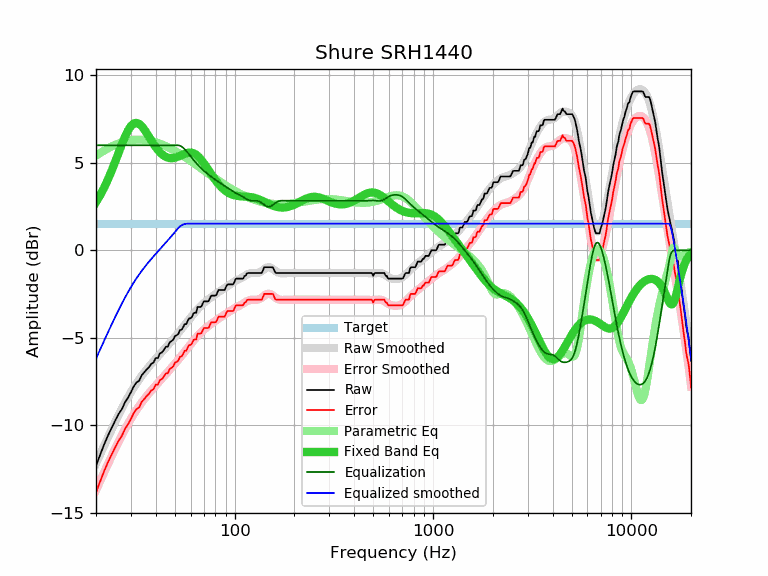

The file beside this chart, header and first rows:
frequency, raw, error, smoothed, error_smoothed, equalization, parametric_eq, equalized_raw, equalized_smoothed, target
20, -12.32, -13.84, -12.19, -13.72, 6.00, 2.75, -6.32, -6.19, 1.52
21, -11.68, -13.20, -11.66, -13.18, 6.00, 3.15, -5.68, -5.66, 1.52
22, -11.09, -12.61, -11.16, -12.68, 6.00, 3.59, -5.09, -5.16, 1.52
23, -10.58, -12.10, -10.68, -12.20, 6.00, 4.06, -4.58, -4.68, 1.52
24, -10.15, -11.67, -10.23, -11.75, 6.00, 4.56, -4.15, -4.23, 1.52
25, -9.73, -11.25, -9.81, -11.33, 6.00, 5.07, -3.73, -3.81, 1.52
26, -9.36, -10.88, -9.41, -10.93, 6.00, 5.57, -3.36, -3.41, 1.52
27, -9.08, -10.60, -9.04, -10.57, 6.00, 6.06, -3.08, -3.04, 1.52
28, -8.69, -10.21, -8.71, -10.23, 6.00, 6.49, -2.69, -2.71, 1.52
29, -8.43, -9.95, -8.39, -9.92, 6.00, 6.85, -2.43, -2.39, 1.52
30, -8.11, -9.63, -8.11, -9.63, 6.00, 7.10, -2.11, -2.11, 1.52
31, -7.78, -9.30, -7.84, -9.37, 6.00, 7.25, -1.78, -1.84, 1.52
32, -7.55, -9.07, -7.60, -9.12, 6.00, 7.28, -1.55, -1.60, 1.52
33, -7.46, -8.98, -7.38, -8.90, 6.00, 7.22, -1.46, -1.38, 1.52
34, -7.14, -8.66, -7.18, -8.70, 6.00, 7.09, -1.14, -1.18, 1.52
35, -6.98, -8.50, -6.99, -8.51, 6.00, 6.91, -0.98, -0.99, 1.52
36, -6.81, -8.33, -6.81, -8.34, 6.00, 6.70, -0.81, -0.81, 1.52
37, -6.68, -8.20, -6.65, -8.17, 6.00, 6.48, -0.68, -0.65, 1.52
38, -6.49, -8.01, -6.49, -8.02, 6.00, 6.27, -0.49, -0.49, 1.52
39, -6.41, -7.93, -6.35, -7.87, 6.00, 6.07, -0.41, -0.35, 1.52
40, -6.16, -7.68, -6.21, -7.73, 6.00, 5.89, -0.16, -0.21, 1.52
41, -6.16, -7.68, -6.07, -7.59, 6.00, 5.73, -0.16, -0.07, 1.52
42, -5.89, -7.41, -5.94, -7.46, 6.00, 5.60, 0.11, 0.06, 1.52
43, -5.84, -7.36, -5.81, -7.33, 6.00, 5.49, 0.16, 0.19, 1.52
44, -5.69, -7.21, -5.68, -7.21, 6.00, 5.40, 0.31, 0.32, 1.52
45, -5.51, -7.03, -5.56, -7.08, 6.00, 5.34, 0.49, 0.44, 1.52
46, -5.51, -7.03, -5.43, -6.96, 6.00, 5.30, 0.49, 0.57, 1.52
47, -5.27, -6.79, -5.31, -6.84, 6.00, 5.27, 0.73, 0.69, 1.52
48, -5.19, -6.71, -5.19, -6.72, 6.00, 5.26, 0.81, 0.81, 1.52
49, -5.12, -6.64, -5.08, -6.60, 6.00, 5.27, 0.88, 0.92, 1.52
50, -4.90, -6.42, -4.96, -6.48, 6.00, 5.29, 1.10, 1.04, 1.52
51, -4.86, -6.38, -4.84, -6.36, 6.00, 5.32, 1.14, 1.16, 1.52
52, -4.78, -6.30, -4.73, -6.25, 6.00, 5.36, 1.22, 1.27, 1.52
53, -4.56, -6.08, -4.61, -6.13, 5.98, 5.40, 1.42, 1.37, 1.52
54, -4.54, -6.06, -4.50, -6.02, 5.93, 5.44, 1.39, 1.43, 1.52
55, -4.40, -5.92, -4.38, -5.91, 5.86, 5.48, 1.46, 1.47, 1.52
56, -4.22, -5.74, -4.27, -5.80, 5.77, 5.52, 1.55, 1.50, 1.52
57, -4.22, -5.74, -4.16, -5.69, 5.68, 5.55, 1.46, 1.52, 1.52
58, -4.03, -5.55, -4.06, -5.58, 5.58, 5.57, 1.55, 1.52, 1.52
59, -3.89, -5.41, -3.95, -5.47, 5.47, 5.58, 1.58, 1.52, 1.52
60, -3.89, -5.41, -3.84, -5.37, 5.37, 5.58, 1.48, 1.52, 1.52
61, -3.79, -5.31, -3.74, -5.27, 5.27, 5.57, 1.48, 1.52, 1.52
62, -3.60, -5.12, -3.65, -5.17, 5.17, 5.55, 1.57, 1.52, 1.52
63, -3.57, -5.09, -3.55, -5.07, 5.07, 5.51, 1.50, 1.52, 1.52
64, -3.57, -5.09, -3.46, -4.98, 4.98, 5.46, 1.41, 1.52, 1.52
65, -3.24, -4.76, -3.37, -4.90, 4.90, 5.40, 1.66, 1.52, 1.52
66, -3.24, -4.76, -3.29, -4.82, 4.82, 5.33, 1.58, 1.52, 1.52
67, -3.24, -4.76, -3.22, -4.74, 4.74, 5.25, 1.50, 1.52, 1.52
68, -3.21, -4.73, -3.14, -4.67, 4.67, 5.16, 1.46, 1.52, 1.52
69, -3.04, -4.56, -3.08, -4.60, 4.60, 5.07, 1.56, 1.52, 1.52
70, -2.92, -4.44, -3.01, -4.54, 4.54, 4.97, 1.62, 1.52, 1.52
71, -2.92, -4.44, -2.95, -4.48, 4.48, 4.87, 1.56, 1.52, 1.52
72, -2.92, -4.44, -2.90, -4.42, 4.42, 4.77, 1.50, 1.52, 1.52
73, -2.92, -4.44, -2.84, -4.37, 4.37, 4.67, 1.45, 1.52, 1.52
74, -2.90, -4.42, -2.79, -4.32, 4.32, 4.56, 1.42, 1.52, 1.52
75, -2.75, -4.27, -2.74, -4.27, 4.27, 4.46, 1.52, 1.52, 1.52
76, -2.60, -4.12, -2.69, -4.22, 4.22, 4.37, 1.62, 1.52, 1.52
77, -2.59, -4.11, -2.64, -4.17, 4.17, 4.27, 1.58, 1.52, 1.52
78, -2.59, -4.11, -2.60, -4.12, 4.12, 4.18, 1.53, 1.52, 1.52
79, -2.59, -4.11, -2.55, -4.07, 4.07, 4.09, 1.48, 1.52, 1.52
... 553 more rows
